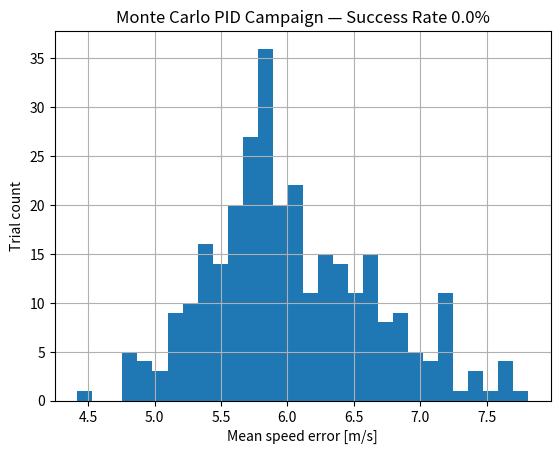
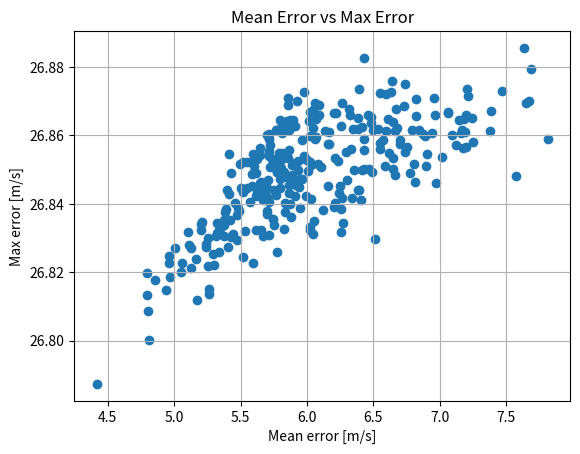

Write Python code to recreate these figures, in order.
import numpy as np
import matplotlib.pyplot as plt

class PID:
    def __init__(self, kp, ki, kd, output_limits=(-1e9, 1e9)):
        self.kp = kp
        self.ki = ki
        self.kd = kd
        self.output_limits = output_limits
        self.integral = 0.0
        self.prev_error = 0.0

    def update(self, error, dt):
        self.integral += error * dt
        derivative = (error - self.prev_error) / dt
        self.prev_error = error
        u = self.kp * error + self.ki * self.integral + self.kd * derivative
        return float(np.clip(u, self.output_limits[0], self.output_limits[1]))

"""
Monte Carlo PID Campaign
Learn: robustness under randomized mass, drag, wind, hills.
"""
def run_trial(rng):
    dt = 0.05
    t = np.arange(0, 60, dt)
    mass = rng.normal(1500, 150)
    drag = rng.normal(0.35, 0.05)
    hill_force = rng.uniform(400, 1500)
    wind_force = rng.uniform(0, 800)
    target, speed = 27.0, 0.0
    pid = PID(0.08, 0.015, 0.01, output_limits=(0, 1))
    errors = []
    for time in t:
        disturbance = (hill_force if 20 <= time <= 40 else 0) + (wind_force if time > 35 else 0)
        throttle = pid.update(target - speed, dt)
        speed += ((throttle*4500 - drag*speed**2 - disturbance) / mass)*dt
        errors.append(abs(target - speed))
    return np.mean(errors), np.max(errors)

def main():
    rng = np.random.default_rng(5)
    results = np.array([run_trial(rng) for _ in range(300)])
    success = np.mean(results[:,0] < 3.0)*100
    plt.figure()
    plt.hist(results[:,0], bins=30)
    plt.title(f"Monte Carlo PID Campaign — Success Rate {success:.1f}%")
    plt.xlabel("Mean speed error [m/s]")
    plt.ylabel("Trial count")
    plt.grid(True)
    plt.show()
    plt.figure()
    plt.scatter(results[:,0], results[:,1])
    plt.title("Mean Error vs Max Error")
    plt.xlabel("Mean error [m/s]")
    plt.ylabel("Max error [m/s]")
    plt.grid(True)
    plt.show()

if __name__ == "__main__":
    main()
